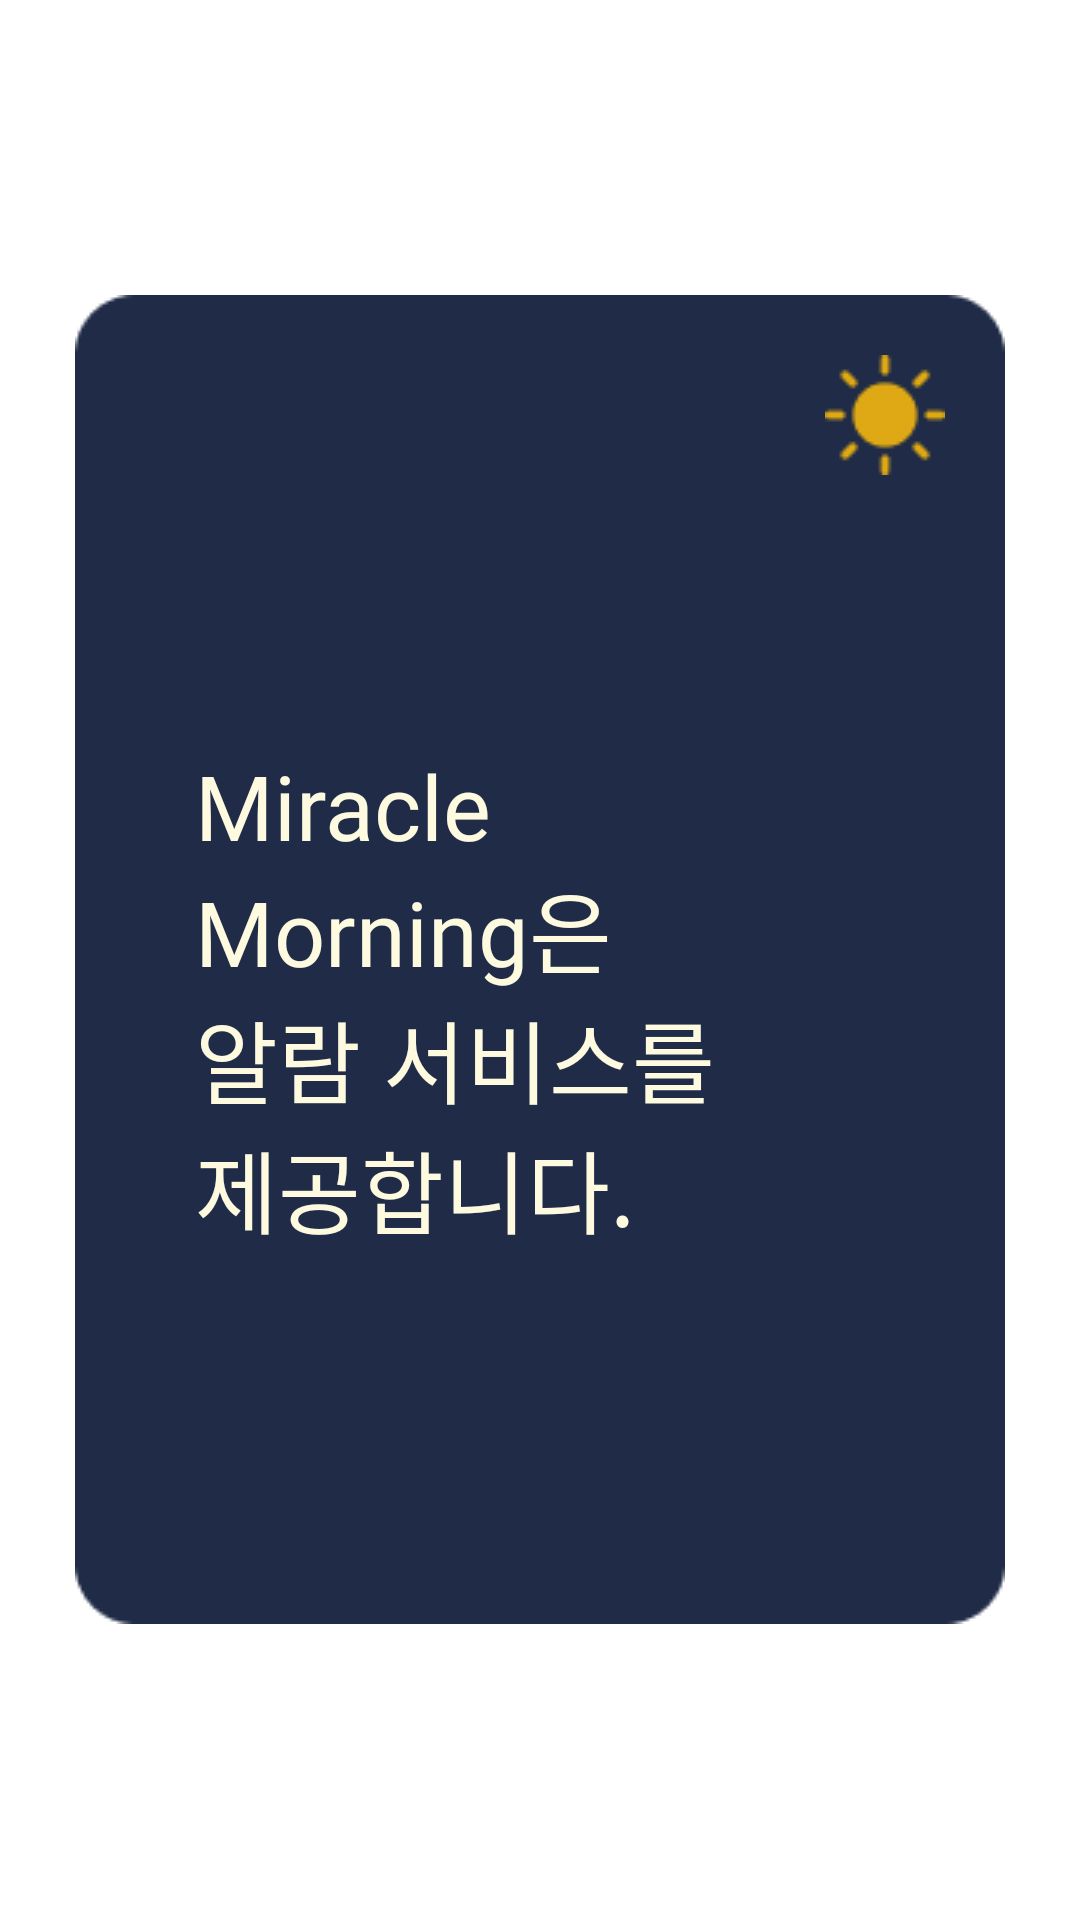

Here is an Android app screen rendered from its layout file. Give the layout XML and the strings, colors and styles it references.
<!-- AndroidManifest.xml: application theme Theme.23MJUMCProject -->
<!-- res/layout/fragment_intro.xml -->
<?xml version="1.0" encoding="utf-8"?>
<LinearLayout xmlns:android="http://schemas.android.com/apk/res/android"
    xmlns:app="http://schemas.android.com/apk/res-auto"
    xmlns:tools="http://schemas.android.com/tools"
    android:layout_width="match_parent"
    android:layout_height="match_parent"
    android:orientation="horizontal"
    android:gravity="center"
    >
    <FrameLayout
        android:layout_gravity="center"
        android:layout_width="wrap_content"
        android:layout_height="wrap_content">
        <ImageView
            android:layout_width="wrap_content"
            android:layout_height="wrap_content"
            android:background="@drawable/onboard_rectangle"
            android:padding="30dp"
            android:text="@string/introText"
            android:textSize="30sp"
            android:fontFamily="@font/pretendard_bold" />
        <TextView
            android:id="@+id/introtext"
            android:layout_width="wrap_content"
            android:layout_height="wrap_content"
            android:text="@string/introText"
            android:layout_marginTop="150sp"
            android:layout_marginLeft="40sp"
            android:textSize="30sp"
            android:textColor="#FEFAE0"
            android:fontFamily="@font/pretendard_medium"
            />
        <ImageView
            android:layout_width="wrap_content"
            android:layout_height="wrap_content"
            android:src="@drawable/onboradingimage"
            android:layout_gravity="right|end"
            android:layout_marginRight="20sp"
            android:layout_marginTop="20sp"
            />
    </FrameLayout>
</LinearLayout>
<!-- resources referenced by this layout -->
<resources>
  <!-- drawable onboard_rectangle: png bitmap (drawable, 2372 bytes) -->
  <!-- drawable onboradingimage: png bitmap (drawable, 922 bytes) -->
  <string name="introText">Miracle\nMorning은\n알람 서비스를 \n제공합니다. </string>
  <style name="Theme.23MJUMCProject" parent="Theme.MaterialComponents.DayNight.NoActionBar">
          
          <item name="colorPrimary">@color/purple_500</item>
          <item name="colorPrimaryVariant">#14213D</item>
          <item name="colorOnPrimary">@color/white</item>
          
          <item name="colorSecondary">@color/teal_200</item>
          <item name="colorSecondaryVariant">@color/teal_700</item>
          <item name="colorOnSecondary">@color/black</item>
          
          <item name="android:statusBarColor" tools:targetApi="21">?attr/colorPrimaryVariant</item>
          
      </style>
  <color name="purple_500">#FF6200EE</color>
  <color name="white">#FFFFFFFF</color>
  <color name="teal_200">#FF03DAC5</color>
  <color name="teal_700">#FF018786</color>
  <color name="black">#FF000000</color>
</resources>
